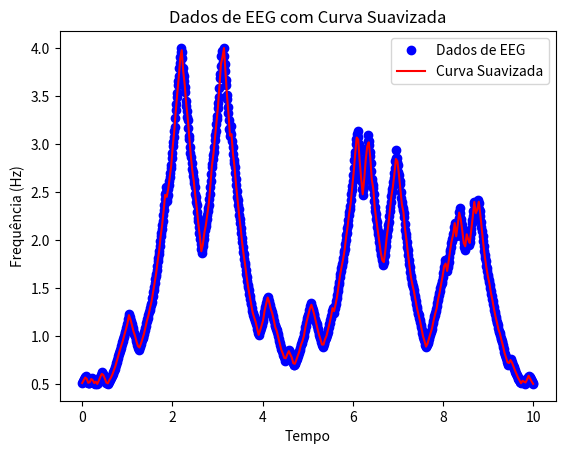

This figure's Python source:
import random
from matplotlib.lines import lineStyles
import matplotlib.pyplot as plt
import time
from enum import Enum
from scipy.stats import norm
from scipy.interpolate import interp1d
import numpy as np


class Sign(Enum):
    PLUS = "+"
    MINUS = "-"

    def choose_sign(self, wave_variation: float):
        if random.random() < wave_variation:
            return self
        else:
            if self.name == "PLUS":
                return Sign.MINUS
            return Sign.PLUS


class Frequency:
    def __init__(self, min: float, max: float, flow: float):
        self.min = min
        self.max = max
        self.flow = flow


class Wave:
    def __init__(self, name: str, min_freq: float, max_freq: float, flow: float):
        self.name = name
        self.frequency = Frequency(min_freq, max_freq, flow)
        self.variation = random.uniform(min_freq, max_freq)
        self.actual = round(min_freq, 3)
        self.curve = random.choice(list(Sign))

    def to_string(self):
        return f"name: {self.name}\nmin_freq: {self.frequency.min}\nmax_freq: {self.frequency.max}\nvariation: {self.variation}\nactual: {self.actual}\ncurve: {self.curve.value}"

    def is_max_out_of_bound(self) -> bool:
        return self.actual >= self.frequency.max

    def is_min_out_of_bound(self) -> bool:
        return self.actual <= self.frequency.min

    def generate_wave(self):
        self.curve = self.curve.choose_sign(self.frequency.flow)

        variation_ratio = random.uniform(0.01, 0.03)
        variation_amount = self.actual * variation_ratio

        if self.is_max_out_of_bound():
            self.curve = Sign.MINUS
        if self.is_min_out_of_bound():
            self.curve = Sign.PLUS

        if self.curve == Sign.MINUS:
            self.actual = round(
                max(self.frequency.min, self.actual - variation_amount), 3
            )
        else:
            self.actual = round(
                min(self.frequency.max, self.actual + variation_amount), 3
            )

    def plot_frequency_graph(self, frequencies, seconds):
        plt.plot(frequencies)
        plt.xlabel(f"{seconds} segundo(s)")
        plt.ylabel("Frequência (em Hz)")
        plt.title(f"Ondas {self.name}")
        plt.show()


def plot(frequency, seconds):
    plt.plot(frequency)
    plt.xlabel(f"{seconds} segundo(s)")
    plt.ylabel("Frequência (em Hz)")
    plt.title("Ondas")
    plt.show()


def plot_eeg_with_normal_curve(frequency, time):
    mu, std = norm.fit(frequency)
    plt.plot(time, frequency, marker="o", linestyle="None", label="Dados de EEG")

    xmin, xmax = min(time), max(time)
    x = np.linspace(xmin, xmax, 100)
    p = norm.pdf(x, mu, std)

    plt.plot(x, p, "k", linewidth=2, label="Curva Normal")
    plt.legend()

    title = "Distribuição de Frequência no EEG\nMédia: %.2f, Desvio Padrão: %.2f" % (
        mu,
        std,
    )
    plt.title(title)
    plt.xlabel("Tempo")
    plt.ylabel("Frequência (Hz)")
    plt.show()


def plot_with_smooth_curve(frequency, time):
    # Interpolação cúbica para suavizar as linhas
    f = interp1d(time, frequency, kind="cubic")

    # Novo conjunto de pontos de tempo para a curva suavizada
    time_smooth = np.linspace(min(time), max(time), 300)

    # Calcula os valores de frequência para a curva suavizada
    frequency_smooth = f(time_smooth)

    # Plota os pontos de dados do EEG e a curva suavizada
    plt.plot(time, frequency, "bo", label="Dados de EEG")  # Pontos de dados do EEG
    plt.plot(
        time_smooth, frequency_smooth, "r-", label="Curva Suavizada"
    )  # Curva suavizada
    plt.legend()

    plt.title("Dados de EEG com Curva Suavizada")
    plt.xlabel("Tempo")
    plt.ylabel("Frequência (Hz)")
    plt.show()


if __name__ == "__main__":
    wave_definitions = []

    time_variation = 1 / 1000

    inicio = time.time()
    current_time = time.time()
    frequency = []

    wave = Wave("Delta", 0.5, 4, 0.95)
    # wave = Wave("Theta", 4, 8, 0.85)
    # wave = Wave("Alpha", 8, 12, 0.7)
    # wave = Wave("Beta", 12, 25, 0.45)
    # wave = Wave("Gamma", 25, 40, 0.25)

    while current_time - inicio < 1:
        current_time = time.time()
        wave.generate_wave()
        frequency.append(wave.actual)
        time.sleep(time_variation)

    # plot(frequency, 1)
    # plot_eeg_with_normal_curve(frequency, time=np.linspace(0, 10, len(frequency)))
    #
    time = np.linspace(0, 10, len(frequency))
    plot_with_smooth_curve(frequency, time)
